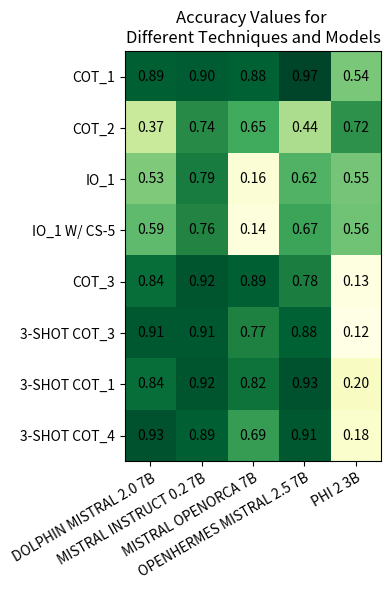
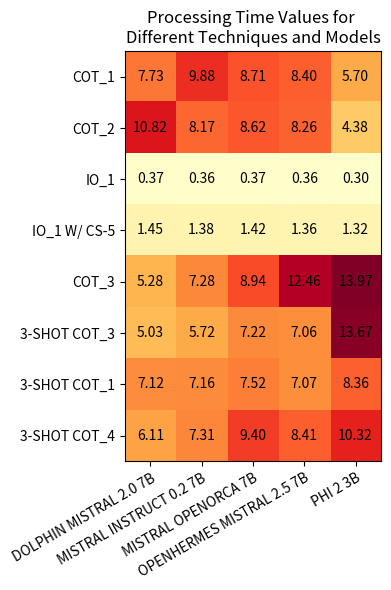
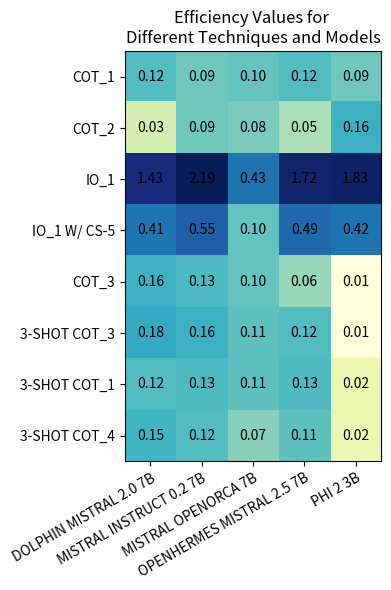
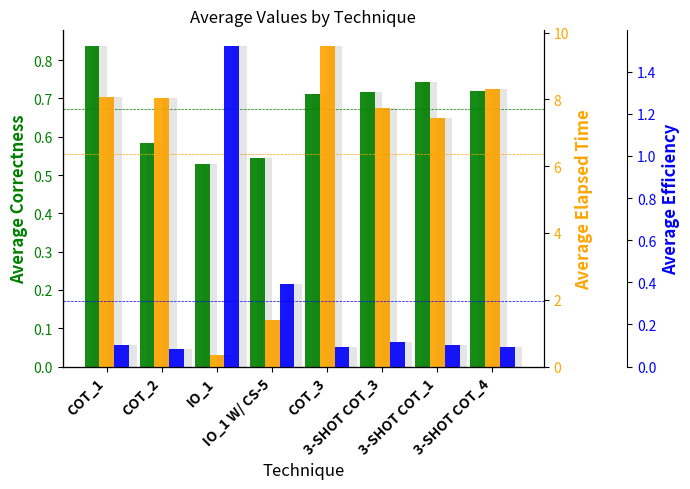
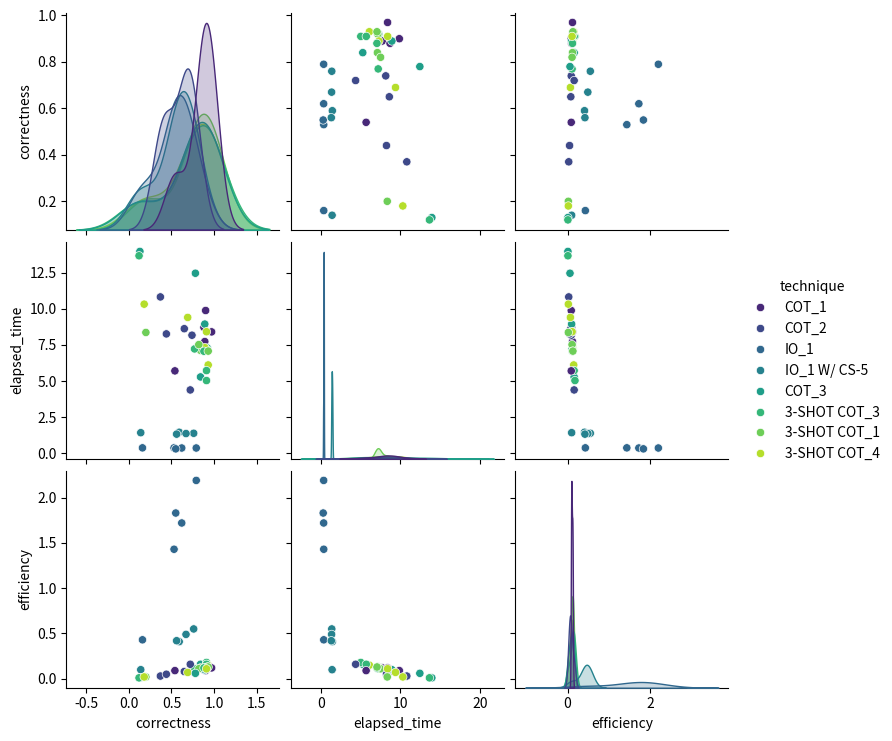

Write Python code to recreate these figures, in order.
# %%
import matplotlib.pyplot as plt
import numpy as np

# Data about techniques and models
techniques = [
    "COT_1",
    "COT_2",
    "IO_1",
    "IO_1 W/ CS-5",
    "COT_3",
    "3-SHOT COT_3",
    "3-SHOT COT_1",
    "3-SHOT COT_4",
]

models = [
    "DOLPHIN MISTRAL 2.0 7B",
    "MISTRAL INSTRUCT 0.2 7B",
    "MISTRAL OPENORCA 7B",
    "OPENHERMES MISTRAL 2.5 7B",
    "PHI 2 3B",
]

# Data for the correctness plot

correctness_values = [
    [0.89, 0.9, 0.88, 0.97, 0.54],
    [0.37, 0.74, 0.65, 0.44, 0.72],
    [0.53, 0.79, 0.16, 0.62, 0.55],
    [0.59, 0.76, 0.14, 0.67, 0.56],
    [0.84, 0.92, 0.89, 0.78, 0.13],
    [0.91, 0.91, 0.77, 0.88, 0.12],
    [0.84, 0.92, 0.82, 0.93, 0.2],
    [0.93, 0.89, 0.69, 0.91, 0.18],
]

# Data for the elapsed time plot

elapsed_time_values = [
    [773.32, 987.69, 871.17, 840.02, 569.82],
    [1081.82, 817.19, 861.69, 825.72, 437.53],
    [36.67, 36.08, 36.58, 36.42, 30.26],
    [144.64, 138.35, 142.22, 136.09, 131.97],
    [527.85, 728.00, 893.92, 1246.49, 1396.63],
    [503.23, 571.55, 721.96, 705.70, 1367.18],
    [712.41, 715.82, 752.36, 706.91, 835.86],
    [610.69, 730.60, 940.21, 840.78, 1032.30],
]

# Create a numpy array for the correctness values
correctness_array = np.array(correctness_values)

# Create a numpy array for average elapsed time values
average_elapsed_time_values_array = (np.array(elapsed_time_values) / 100).round(2)

# Create a numpy array for the efficiency values
efficiency_array = (correctness_array / average_elapsed_time_values_array).round(2)

# %%

arrays = [correctness_array, average_elapsed_time_values_array, efficiency_array]
names = ["Accuracy", "Processing Time", "Efficiency"]
color_palettes = ["YlGn", "YlOrRd", "YlGnBu"]

for array, name, palette in zip(arrays, names, color_palettes):
    # Plotting
    fig, ax = plt.subplots(figsize=(10, 6))
    # NOTE: Logarithm is used for the efficiency plot only!
    im = ax.imshow(
        np.log(array) if name in ["Efficiency"] else array,
        cmap=palette,
    )

    # Set ticks and labels
    ax.set_xticks(np.arange(len(models)))
    ax.set_yticks(np.arange(len(techniques)))
    ax.set_xticklabels(models)
    ax.set_yticklabels(techniques)

    # Rotate the tick labels and set their alignment.
    plt.setp(ax.get_xticklabels(), rotation=30, ha="right", rotation_mode="anchor")

    # Loop over data dimensions and create text annotations.
    for i in range(len(techniques)):
        for j in range(len(models)):
            text = ax.text(
                j,
                i,
                f"{array[i, j]:.2f}",
                ha="center",
                va="center",
                color="black",
            )

    ax.set_title(f"{name} Values for \nDifferent Techniques and Models")
    fig.tight_layout()
    # Save the plot as a svg file
    plt.savefig(f"{name}.svg", format="svg", bbox_inches="tight", transparent=True)
    # Save as pdf
    plt.savefig(f"{name}.pdf", format="pdf", bbox_inches="tight", transparent=True)
    plt.show()

# %%
# Import necessary libraries
import matplotlib.pyplot as plt
import numpy as np

# Calculate means
correctness_means = correctness_array.mean(axis=1)
elapsed_time_means = average_elapsed_time_values_array.mean(axis=1)
efficiency_means = efficiency_array.mean(axis=1)

# Define the number of groups and the number of bars per group
num_groups = len(techniques)
num_bars = 3

# Define the width of each bar and the positions of the bars
bar_width = 0.27
bar_positions = np.arange(num_groups)

# Create a grouped bar chart with a white background
fig, ax1 = plt.subplots(figsize=(7, 5))

# Add bars for correctness
rects1 = ax1.bar(
    bar_positions - bar_width,
    correctness_means,
    bar_width,
    label="Average Correctness",
    color="green",
    alpha=0.7,
)
ax1.set_ylabel("Average Correctness", color="green", weight="bold", fontsize=12)
ax1.tick_params(axis="y", labelcolor="green")

# Add average line for correctness
ax1.axhline(y=correctness_means.mean(), color="green", linestyle="--", linewidth=0.5)

# Create second y-axis for elapsed time
ax2 = ax1.twinx()
rects2 = ax2.bar(
    bar_positions,
    elapsed_time_means,
    bar_width,
    label="Average Elapsed Time",
    color="orange",
    alpha=0.7,
)
ax2.set_ylabel("Average Elapsed Time", color="orange", weight="bold", fontsize=12)
ax2.tick_params(axis="y", labelcolor="orange")

# Add average line for elapsed time
ax2.axhline(y=elapsed_time_means.mean(), color="orange", linestyle="--", linewidth=0.5)

# Create third y-axis for efficiency
ax3 = ax1.twinx()
rects3 = ax3.bar(
    bar_positions + bar_width,
    efficiency_means,
    bar_width,
    label="Average Efficiency",
    color="blue",
    alpha=0.7,
)
ax3.set_ylabel("Average Efficiency", color="blue", weight="bold", fontsize=12)
ax3.tick_params(axis="y", labelcolor="blue")

# Add average line for efficiency
ax3.axhline(y=efficiency_means.mean(), color="blue", linestyle="--", linewidth=0.5)

# Move the third y-axis to the left
ax3.spines["right"].set_position(("outward", 60))

# Remove the spines
ax1.spines["top"].set_visible(False)
ax2.spines["top"].set_visible(False)
ax3.spines["top"].set_visible(False)

# Add labels, title, and legend
ax1.set_xlabel("Technique", fontsize=12)
ax1.set_title(
    "Average Values by Technique",
    fontsize=12,
)
ax1.set_xticks(bar_positions)
ax1.set_xticklabels(techniques)
plt.setp(
    ax1.get_xticklabels(),
    rotation=45,
    horizontalalignment="right",
    weight="bold",
    fontsize=10,
)

# Remove the grid
ax1.grid(False)
ax2.grid(False)
ax3.grid(False)

# Add bars for correctness with shadows
ax1.bar(
    bar_positions - bar_width,
    correctness_means,
    bar_width,
    color="black",
    alpha=0.1,
    align="edge",
)
rects1 = ax1.bar(
    bar_positions - bar_width,
    correctness_means,
    bar_width,
    label="Average Correctness",
    color="green",
    alpha=0.7,
)

# Add bars for elapsed time with shadows
ax2.bar(
    bar_positions, elapsed_time_means, bar_width, color="black", alpha=0.1, align="edge"
)
rects2 = ax2.bar(
    bar_positions,
    elapsed_time_means,
    bar_width,
    label="Average Elapsed Time",
    color="orange",
    alpha=0.7,
)

# Add bars for efficiency with shadows
ax3.bar(
    bar_positions + bar_width,
    efficiency_means,
    bar_width,
    color="black",
    alpha=0.1,
    align="edge",
)
rects3 = ax3.bar(
    bar_positions + bar_width,
    efficiency_means,
    bar_width,
    label="Average Efficiency",
    color="blue",
    alpha=0.7,
)

# Show the plot
plt.tight_layout()

# Save the plot as a svg file
plt.savefig("Average Values by Technique.svg", format="svg", bbox_inches="tight")

# Save the plot as a png file
plt.savefig("Average Values by Technique.png", format="png", bbox_inches="tight")

# Save as pdf
plt.savefig("Average Values by Technique.pdf", format="pdf", bbox_inches="tight")

plt.show()
# %%
import pandas as pd

# Create dataframes for each score type
correctness_df = pd.DataFrame(correctness_values, columns=models)
elapsed_time_df = pd.DataFrame(average_elapsed_time_values_array, columns=models)
efficiency_df = pd.DataFrame(efficiency_array, columns=models)

# Add technique names as a new column
correctness_df["technique"] = techniques
elapsed_time_df["technique"] = techniques
efficiency_df["technique"] = techniques

# Concatenate the dataframes along the column axis
df = pd.concat(
    [
        correctness_df.melt(
            id_vars="technique", var_name="model", value_name="correctness"
        ),
        elapsed_time_df.melt(
            id_vars="technique", var_name="model", value_name="elapsed_time"
        ),
        efficiency_df.melt(
            id_vars="technique", var_name="model", value_name="efficiency"
        ),
    ],
    axis=1,
)

# Remove duplicate columns
df = df.loc[:, ~df.columns.duplicated()]

df
# %%
# Create sns pairplot for the dataframe
import seaborn as sns
import matplotlib.pyplot as plt

sns.pairplot(df, hue="technique", palette="viridis")
# %%
